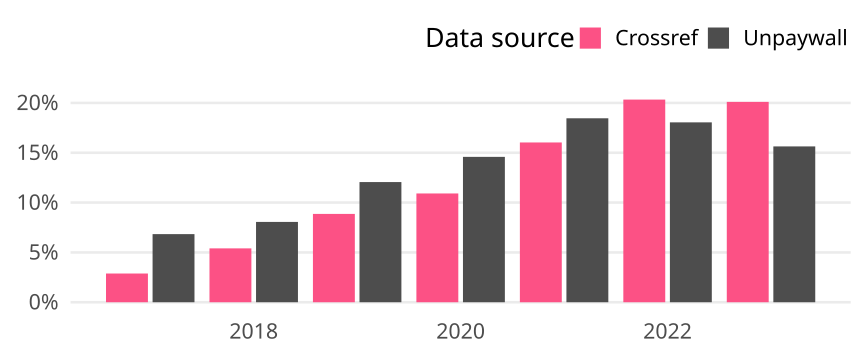

Data behind this chart, as committed beside it:
cr_year, cat, article_total, name, oa_articles, oa_share
2017, Global, 71133, Crossref, 2050, 0.02882
2017, Global, 71133, Unpaywall, 4863, 0.06836
2018, Global, 71153, Crossref, 3846, 0.05405
2018, Global, 71153, Unpaywall, 5735, 0.0806
2019, Global, 54961, Crossref, 4872, 0.08864
2019, Global, 54961, Unpaywall, 6628, 0.1206
2020, Global, 59793, Crossref, 6527, 0.1092
2020, Global, 59793, Unpaywall, 8723, 0.1459
2021, Global, 58114, Crossref, 9318, 0.1603
2021, Global, 58114, Unpaywall, 10728, 0.1846
2022, Global, 52134, Crossref, 10602, 0.2034
2022, Global, 52134, Unpaywall, 9411, 0.1805
2023, Global, 42783, Crossref, 8602, 0.2011
2023, Global, 42783, Unpaywall, 6690, 0.1564
